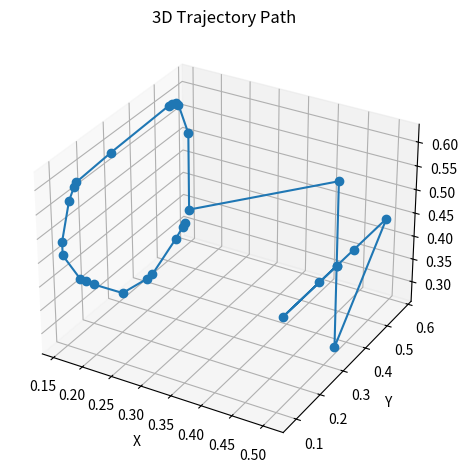

The script that saved this image:
import matplotlib.pyplot as plt
from mpl_toolkits.mplot3d import Axes3D

# Trajectory points from the user
trajectory =[((0.50656136, 0.3292587184444439, 0.45619910792592583), (0.0, 45.0, 0.0)), ((0.50656136, 0.10641554844444386, 0.45619910792592583), (0.0, 45.0, 0.0)), ((0.50656136, 0.2549776617777772, 0.45619910792592583), (0.0, 45.0, 0.0)), ((0.50656136, 0.40353977511111055, 0.45619910792592583), (0.0, 45.0, 0.0)), ((0.50656136, 0.5521018884444439, 0.45619910792592583), (0.0, 45.0, 0.0)), ((0.50656136, 0.3292587184444439, 0.28301859292592585), (0.0, 45.0, 0.0)), ((0.50656136, 0.3292587184444439, 0.45619910792592594), (0.0, 45.0, 0.0)), ((0.50656136, 0.3292587184444439, 0.6293796229259259), (0.0, 45.0, 0.0)), ((0.15595819, 0.5781650700000001, 0.34017197000000005), (0.0, 45.0, 0.0)), ((0.15595819, 0.5781650700000001, 0.5098776), (0.0, 45.0, 0.0)), ((0.15595819, 0.53816507, 0.58765935), (0.0, 45.0, 0.0)), ((0.15595819, 0.5303219, 0.59320531), (0.0, 45.0, 0.0)), ((0.15595819, 0.5103219, 0.60027637), (0.0, 45.0, 0.0)), ((0.15595819, 0.5003219, 0.60027637), (0.0, 45.0, 0.0)), ((0.15595819, 0.2703219, 0.59320531), (0.0, 45.0, 0.0)), ((0.15595819, 0.1403219, 0.58613424), (0.0, 45.0, 0.0)), ((0.15595819, 0.13247873, 0.58058828), (0.0, 45.0, 0.0)), ((0.15595819, 0.11247873, 0.55937508), (0.0, 45.0, 0.0)), ((0.15595819, 0.08247873, 0.4886644), (0.0, 45.0, 0.0)), ((0.15595819, 0.08247873, 0.46038013), (0.0, 45.0, 0.0)), ((0.15595819, 0.14247873, 0.38259838), (0.0, 45.0, 0.0)), ((0.15595819, 0.16247873, 0.36845624), (0.0, 45.0, 0.0)), ((0.15595819, 0.1903219, 0.34876815), (0.0, 45.0, 0.0)), ((0.15595819, 0.3003219, 0.27805747000000003), (0.0, 45.0, 0.0)), ((0.15595819, 0.4003219, 0.26391534), (0.0, 45.0, 0.0)), ((0.15595819, 0.4203219, 0.26391534), (0.0, 45.0, 0.0)), ((0.15595819, 0.5203219, 0.29927068), (0.0, 45.0, 0.0)), ((0.15595819, 0.5503219, 0.31341281), (0.0, 45.0, 0.0)), ((0.15595819, 0.55816507, 0.31895877), (0.0, 45.0, 0.0))]
positions = [pos for pos, _ in trajectory]
x_vals, y_vals, z_vals = zip(*positions)

# Plot
fig = plt.figure()
ax = fig.add_subplot(111, projection='3d')
ax.plot(x_vals, y_vals, z_vals, marker='o')
ax.set_xlabel('X')
ax.set_ylabel('Y')
ax.set_zlabel('Z')
ax.set_title("3D Trajectory Path")
plt.tight_layout()
plt.show()
